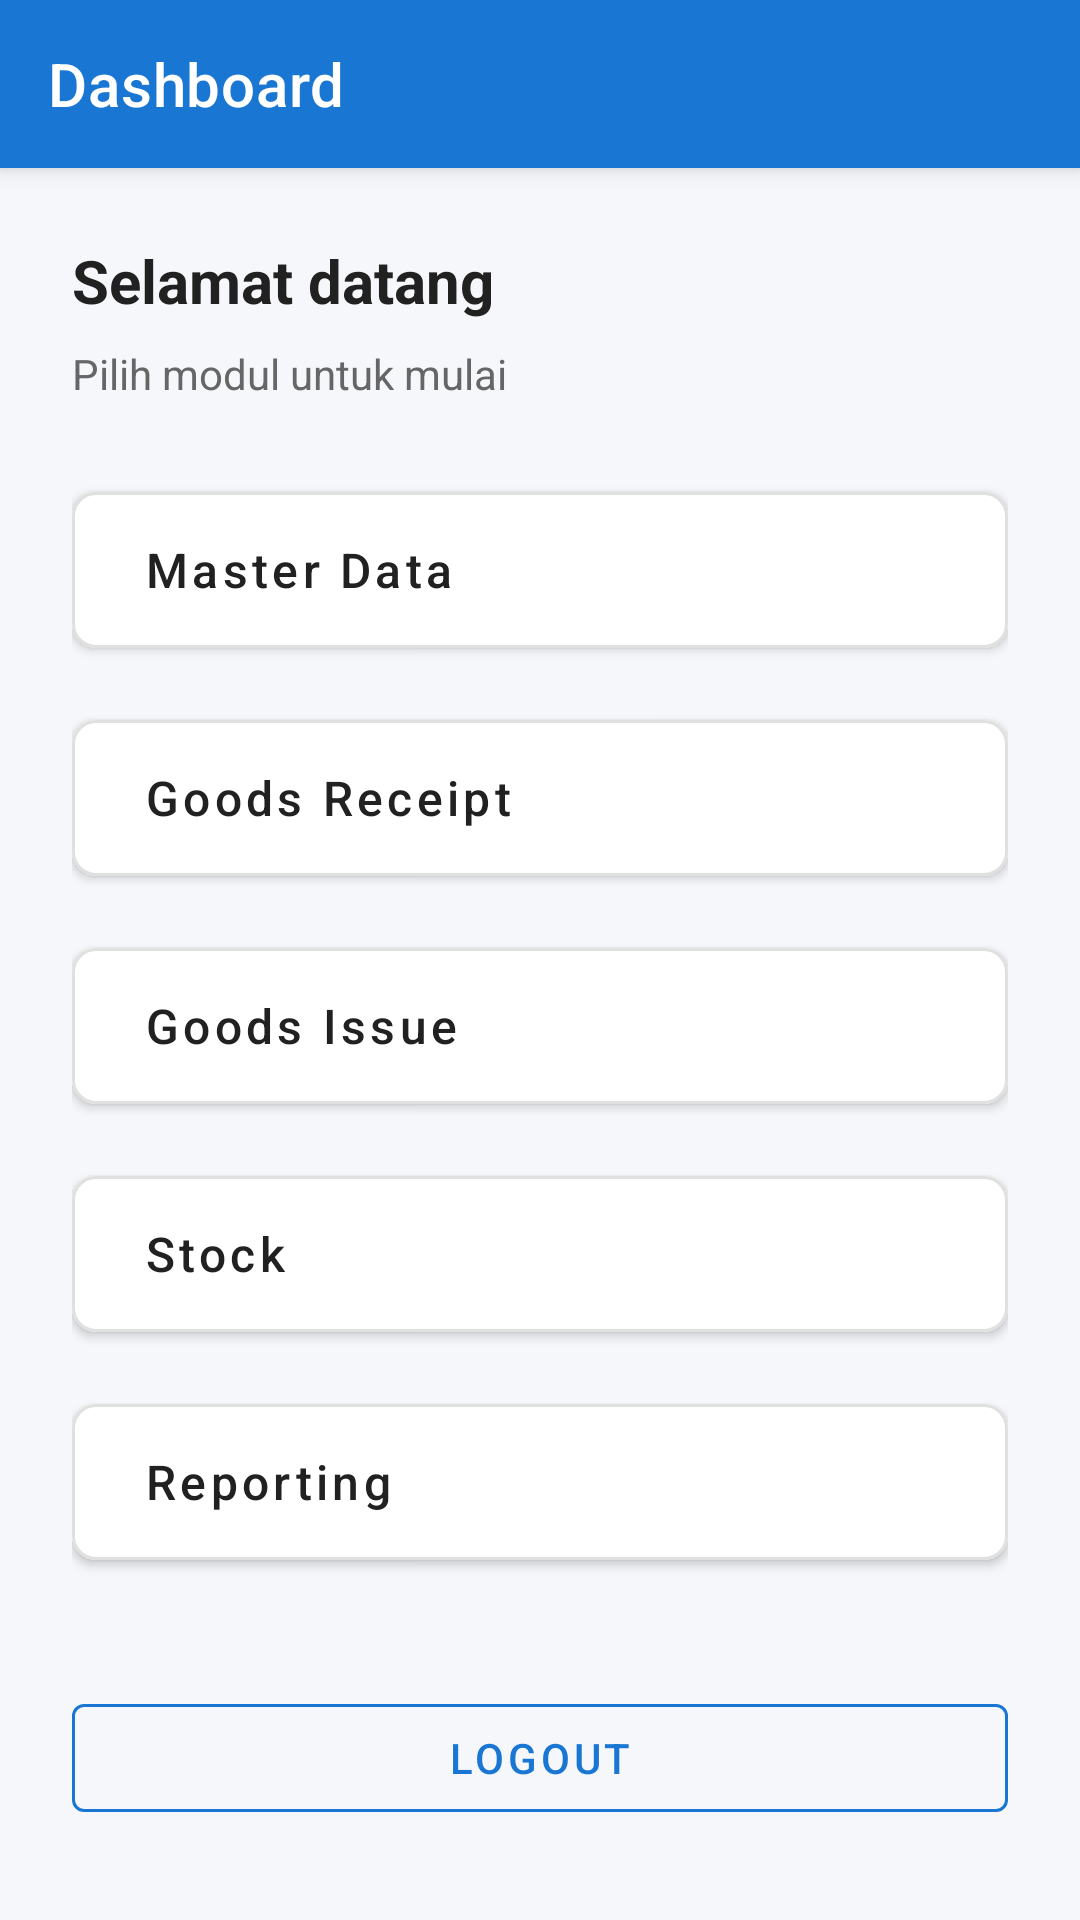

Produce the Android XML layout that renders to this screen, including the resource entries it uses.
<!-- AndroidManifest.xml: application theme Theme.WMSMobile -->
<!-- res/layout/activity_dashboard.xml -->
<?xml version="1.0" encoding="utf-8"?>
<androidx.coordinatorlayout.widget.CoordinatorLayout xmlns:android="http://schemas.android.com/apk/res/android"
    xmlns:app="http://schemas.android.com/apk/res-auto"
    android:layout_width="match_parent"
    android:layout_height="match_parent"
    android:background="@color/background">

    <com.google.android.material.appbar.AppBarLayout
        android:layout_width="match_parent"
        android:layout_height="wrap_content"
        android:background="@color/primary">

        <com.google.android.material.appbar.MaterialToolbar
            android:layout_width="match_parent"
            android:layout_height="?attr/actionBarSize"
            android:background="@color/primary"
            app:title="@string/dashboard_title"
            app:titleTextColor="@color/white" />

    </com.google.android.material.appbar.AppBarLayout>

    <ScrollView
        android:layout_width="match_parent"
        android:layout_height="match_parent"
        app:layout_behavior="@string/appbar_scrolling_view_behavior">

        <LinearLayout
            android:layout_width="match_parent"
            android:layout_height="wrap_content"
            android:orientation="vertical"
            android:padding="24dp">

            <TextView
                android:id="@+id/tvWelcome"
                android:layout_width="match_parent"
                android:layout_height="wrap_content"
                android:text="@string/dashboard_welcome_placeholder"
                android:textSize="20sp"
                android:textStyle="bold"
                android:textColor="@color/text_primary"
                android:layout_marginBottom="8dp" />

            <TextView
                android:layout_width="wrap_content"
                android:layout_height="wrap_content"
                android:text="@string/dashboard_subtitle"
                android:textSize="14sp"
                android:textColor="@color/text_secondary"
                android:layout_marginBottom="24dp" />

            <com.google.android.material.button.MaterialButton
                android:id="@+id/btnMasterData"
                style="@style/Widget.WMSMobile.MenuButton"
                android:text="@string/menu_master_data" />

            <com.google.android.material.button.MaterialButton
                android:id="@+id/btnInbound"
                style="@style/Widget.WMSMobile.MenuButton"
                android:text="@string/menu_inbound" />

            <com.google.android.material.button.MaterialButton
                android:id="@+id/btnOutbound"
                style="@style/Widget.WMSMobile.MenuButton"
                android:text="@string/menu_outbound" />

            <com.google.android.material.button.MaterialButton
                android:id="@+id/btnInventory"
                style="@style/Widget.WMSMobile.MenuButton"
                android:text="@string/menu_inventory" />

            <com.google.android.material.button.MaterialButton
                android:id="@+id/btnReporting"
                style="@style/Widget.WMSMobile.MenuButton"
                android:text="@string/menu_reporting" />

            <com.google.android.material.button.MaterialButton
                android:id="@+id/btnLogout"
                style="@style/Widget.MaterialComponents.Button.OutlinedButton"
                android:layout_width="match_parent"
                android:layout_height="wrap_content"
                android:text="@string/btn_logout"
                android:layout_marginTop="24dp"
                app:strokeColor="@color/primary"
                android:textColor="@color/primary" />

        </LinearLayout>
    </ScrollView>

</androidx.coordinatorlayout.widget.CoordinatorLayout>
<!-- resources referenced by this layout -->
<resources>
  <color name="background">#FFF5F7FA</color>
  <color name="primary">#1976D2</color>
  <color name="text_primary">#FF212121</color>
  <color name="text_secondary">#FF666666</color>
  <color name="white">#FFFFFFFF</color>
  <string name="btn_logout">Logout</string>
  <string name="dashboard_subtitle">Pilih modul untuk mulai</string>
  <string name="dashboard_title">Dashboard</string>
  <string name="dashboard_welcome_placeholder">Selamat datang</string>
  <string name="menu_inbound">Goods Receipt</string>
  <string name="menu_inventory">Stock</string>
  <string name="menu_master_data">Master Data</string>
  <string name="menu_outbound">Goods Issue</string>
  <string name="menu_reporting">Reporting</string>
  <style name="Widget.WMSMobile.MenuButton" parent="Widget.MaterialComponents.Button">
          <item name="android:layout_width">match_parent</item>
          <item name="android:layout_height">64dp</item>
          <item name="android:layout_marginBottom">12dp</item>
          <item name="android:textAllCaps">false</item>
          <item name="android:textSize">16sp</item>
          <item name="android:gravity">start|center_vertical</item>
          <item name="android:paddingStart">24dp</item>
          <item name="android:paddingEnd">24dp</item>
          <item name="backgroundTint">@color/surface</item>
          <item name="android:textColor">@color/text_primary</item>
          <item name="cornerRadius">8dp</item>
          <item name="strokeColor">@color/divider</item>
          <item name="strokeWidth">1dp</item>
      </style>
  <style name="Theme.WMSMobile" parent="Theme.MaterialComponents.DayNight.NoActionBar">
          <item name="colorPrimary">@color/primary</item>
          <item name="colorPrimaryVariant">@color/primary_dark</item>
          <item name="colorOnPrimary">@color/white</item>
          <item name="colorSecondary">@color/accent</item>
          <item name="colorSecondaryVariant">@color/accent</item>
          <item name="colorOnSecondary">@color/white</item>
          <item name="android:statusBarColor" tools:targetApi="l">@color/primary_dark</item>
          <item name="android:windowLightStatusBar">false</item>
          <item name="android:windowBackground">@color/background</item>
      </style>
  <color name="surface">#FFFFFFFF</color>
  <color name="divider">#FFE0E0E0</color>
  <color name="primary_dark">#0D47A1</color>
  <color name="accent">#FFA000</color>
</resources>
